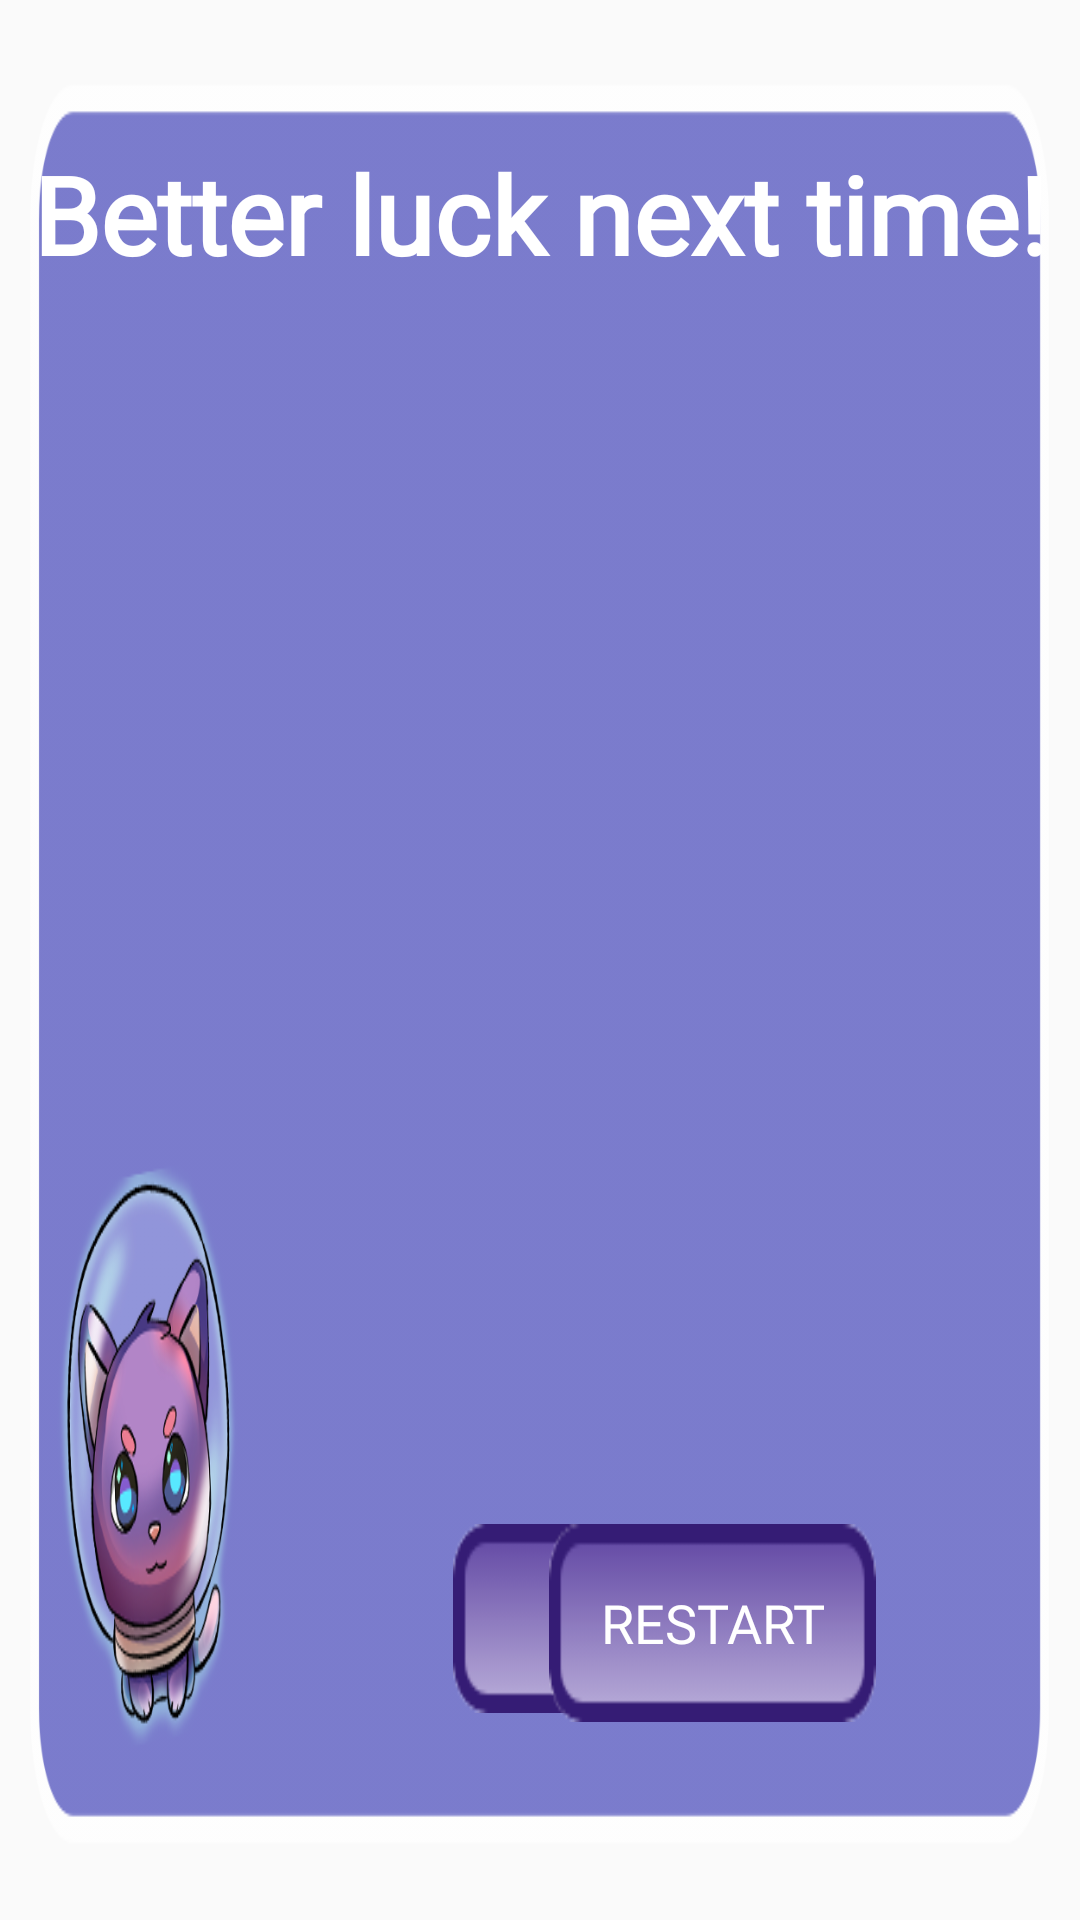

Layout XML and referenced resources for this Android screen:
<!-- AndroidManifest.xml: application theme Theme.AppCompat.Light.NoActionBar -->
<!-- res/layout/popfailwindow.xml -->
<?xml version="1.0" encoding="utf-8"?>

<RelativeLayout xmlns:android="http://schemas.android.com/apk/res/android"
    xmlns:tools="http://schemas.android.com/tools"
    android:layout_width="match_parent"
    android:layout_height="match_parent"
    android:background="@drawable/menu2">

    <Button
        android:id="@+id/btn_menu"
        android:layout_width="113dp"
        android:layout_height="63dp"
        android:layout_alignParentBottom="true"
        android:layout_alignParentStart="true"
        android:layout_marginBottom="69dp"
        android:layout_marginStart="151dp"
        android:background="@drawable/button2"
        android:fontFamily="@font/baloo"
        android:text="MENU"
        android:textColor="@color/cardview_light_background"
        android:textSize="18sp" />

    <TextView
        android:id="@+id/textView3"
        android:layout_width="516dp"
        android:layout_height="wrap_content"
        android:layout_alignParentTop="true"
        android:layout_centerHorizontal="true"
        android:layout_marginTop="47dp"
        android:fontFamily="@font/baloo"
        android:text="Better luck next time!"
        android:textAlignment="center"
        android:textColor="@android:color/background_light"
        android:textSize="36sp"
        android:textStyle="bold" />

    <Button
        android:id="@+id/btn_restart"
        android:layout_width="109dp"
        android:layout_height="66dp"
        android:layout_alignParentEnd="true"
        android:layout_alignTop="@+id/btn_menu"
        android:layout_marginEnd="68dp"
        android:background="@drawable/button2"
        android:fontFamily="@font/baloo"
        android:text="RESTART"
        android:textColor="@color/cardview_light_background"
        android:textSize="18sp" />
</RelativeLayout>
<!-- resources referenced by this layout -->
<resources>
  <!-- drawable button2: jpg bitmap (drawable, 1407 bytes) -->
  <!-- drawable menu2: jpg bitmap (drawable, 107344 bytes) -->
</resources>
